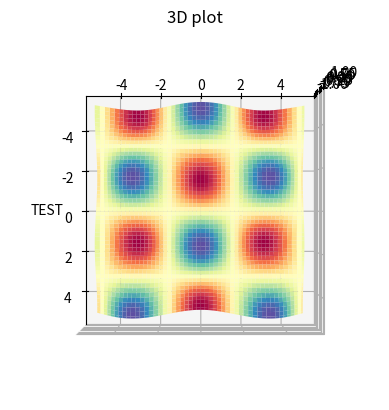

Recreate this plot in Python.
import numpy as np
import matplotlib.pyplot as plt
from matplotlib import style

ax = plt.axes(projection = "3d")

x = np.arange(-5,5,0.1)
y = np.arange(-5,5,0.1)

X, Y = np.meshgrid(x, y)

Z = np.sin(X) * np.cos(Y)

ax.plot_surface(X,Y,Z, cmap="Spectral")
ax.set_title("3D plot")
ax.set_xlabel("TEST")
ax.view_init(azim=0, elev = 90)

plt.show()

